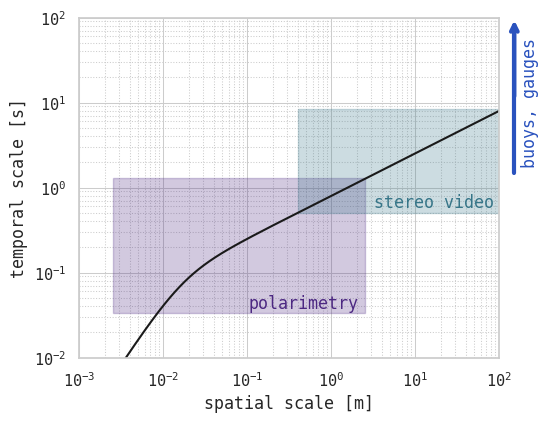

The matplotlib source for this figure:
"""
Created on Wed Sep  3 11:05:07 2025

@author: nathanlaxague
"""

import matplotlib.pyplot as plt
import numpy as np

import seaborn as sns

sns.set_theme(style="whitegrid",palette="deep",font="DejaVu Sans Mono")

g = 9.81
sigma = 0.072
rho = 1020
k = np.logspace(-2,4, 1000)
omega = np.sqrt(g*k+sigma/rho*k**3)

x = 2*np.pi/k
y = 2*np.pi/omega

fig = plt.figure(figsize=(6, 4.25))

ax = fig.add_axes([0.1, 0.1, 0.7, 0.8])
plt.loglog(x, y, color='k')

colors = ['#4C2882', '#367588', '#A52A2A', '#C39953', '#2A52BE']

methods =['polarimetry','stereo video']

rectangles = [
    (0.0025, 0.033, 2.5, 1.25),  # polarimetry (as it has been done)
    (0.4, 0.5, 100, 8),        # stereo (as it has been done)
    (5, 10, 0.8, 0.3),
    (15, 50, 1.5, 0.5),
    (30, 100, 0.5, 2.0)
]

for (x_pos, y_pos, width, height), color, method in zip(rectangles,colors,methods):
    rect = plt.Rectangle((x_pos, y_pos), width, height, color=color, alpha=0.25)
    plt.gca().add_patch(rect)
    plt.text(x_pos+width*0.85,y_pos*1.15,method,color=color,horizontalalignment='right')

# plt.text(30,40,'gravity-capillary linear dispersion',horizontalalignment='right')

plt.xlim(0.001, 100)
plt.ylim(0.01, 100)

plt.xlabel('spatial scale [m]')
plt.ylabel('temporal scale [s]')

plt.grid(which='major', linestyle='-', linewidth=0.75)
plt.grid(which='minor', linestyle=':', linewidth=0.75)

line_ax = fig.add_axes([0.8, 0.1, 0.05, 0.8])  
line_ax.set_ylim(0.01, 100) 
line_ax.axis('off') 

line_ax.loglog([1, 1], [1.5, 80], color=colors[4], linewidth=3)

line_ax.text(3, 10, 'buoys, gauges', fontsize=12, rotation=90, color=colors[4], va='center', ha='left')

line_ax.annotate('', xy=(1, 100), xytext=(1, 11), 
                 arrowprops=dict(arrowstyle='->', color=colors[4], lw=3))

# plt.savefig('../_figures/wave_measurement_stommel_diagram.pdf',bbox_inches='tight')
